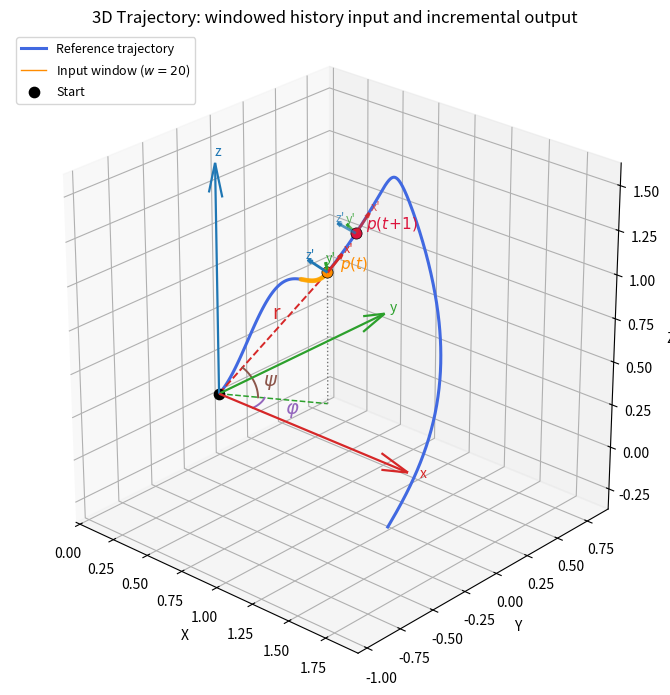

The script that saved this image:
"""Plot a 3D trajectory schematic with windowed input and frame annotations."""

import matplotlib.pyplot as plt
import numpy as np


W = 20  # Number of past points ending at p(t).
NEXT_POINT_OFFSET = 26  # Visual spacing used for p(t+1) in the schematic.


def generate_trajectory(num_points: int = 400) -> np.ndarray:
    """Generate a smooth synthetic 3D trajectory.

    Args:
        num_points: Number of trajectory samples to generate.

    Returns:
        Array of shape ``(num_points, 3)`` containing xyz positions.
    """
    t = np.linspace(0.0, 1.0, num_points)

    x = 1.82 * t + 0.20 * np.sin(2.8 * np.pi * t)
    y = 0.95 * np.sin(1.26 * np.pi * t) * (0.36 + 0.82 * t)
    z = 1.06 * np.sin(1.08 * np.pi * t) + 0.42 * t + 0.12 * np.sin(2.2 * np.pi * t)

    x -= x[0]
    y -= y[0]
    z -= z[0]

    bend_idx = min(70, num_points - 1)
    bend_end = bend_idx / (num_points - 1)
    bend_phase = np.clip(t / bend_end, 0.0, 1.0)
    bend_weight = np.sin(np.pi * bend_phase) ** 2
    bend_weight[t > bend_end] = 0.0

    z += 0.26 * bend_weight

    return np.column_stack((x, y, z))


def generate_quaternions(pos: np.ndarray) -> np.ndarray:
    """Generate body orientations with x-axis aligned to the path tangent.

    Args:
        pos: Array of shape ``(N, 3)`` containing trajectory positions.

    Returns:
        Array of shape ``(N, 4)`` containing quaternions in wxyz order.
    """
    tangents = np.gradient(pos, axis=0)
    up = np.array([0.0, 0.0, 1.0])
    quats = []
    for t in tangents:
        x = t / (np.linalg.norm(t) + 1e-8)
        y = np.cross(up, x)
        if np.linalg.norm(y) < 1e-6:
            y = np.cross(np.array([0.0, 1.0, 0.0]), x)
        y /= np.linalg.norm(y) + 1e-8
        z = np.cross(x, y)
        R = np.column_stack([x, y, z])
        quats.append(_rotmat_to_quat(R))
    return np.asarray(quats, dtype=np.float64)


def _rotmat_to_quat(R: np.ndarray) -> np.ndarray:
    """Convert a rotation matrix to a normalized quaternion.

    Args:
        R: Rotation matrix of shape ``(3, 3)``.

    Returns:
        Quaternion in wxyz order.
    """
    tr = np.trace(R)
    if tr > 0:
        s = np.sqrt(tr + 1.0) * 2
        w = 0.25 * s
        x = (R[2, 1] - R[1, 2]) / s
        y = (R[0, 2] - R[2, 0]) / s
        z = (R[1, 0] - R[0, 1]) / s
    elif R[0, 0] > R[1, 1] and R[0, 0] > R[2, 2]:
        s = np.sqrt(1.0 + R[0, 0] - R[1, 1] - R[2, 2]) * 2
        w = (R[2, 1] - R[1, 2]) / s
        x = 0.25 * s
        y = (R[0, 1] + R[1, 0]) / s
        z = (R[0, 2] + R[2, 0]) / s
    elif R[1, 1] > R[2, 2]:
        s = np.sqrt(1.0 + R[1, 1] - R[0, 0] - R[2, 2]) * 2
        w = (R[0, 2] - R[2, 0]) / s
        x = (R[0, 1] + R[1, 0]) / s
        y = 0.25 * s
        z = (R[1, 2] + R[2, 1]) / s
    else:
        s = np.sqrt(1.0 + R[2, 2] - R[0, 0] - R[1, 1]) * 2
        w = (R[1, 0] - R[0, 1]) / s
        x = (R[0, 2] + R[2, 0]) / s
        y = (R[1, 2] + R[2, 1]) / s
        z = 0.25 * s
    q = np.array([w, x, y, z])
    return q / (np.linalg.norm(q) + 1e-12)


def _quat_to_rotmat(q: np.ndarray) -> np.ndarray:
    """Convert a quaternion to a rotation matrix.

    Args:
        q: Quaternion in wxyz order.

    Returns:
        Rotation matrix of shape ``(3, 3)``.
    """
    w, x, y, z = q
    return np.array([
        [1 - 2 * (y * y + z * z), 2 * (x * y - z * w), 2 * (x * z + y * w)],
        [2 * (x * y + z * w), 1 - 2 * (x * x + z * z), 2 * (y * z - x * w)],
        [2 * (x * z - y * w), 2 * (y * z + x * w), 1 - 2 * (x * x + y * y)],
    ])


def set_equal_axes(ax, points: np.ndarray, padding: float = 0.03) -> float:
    """Set equal 3D axis ranges around the provided points.

    Args:
        ax: Matplotlib 3D axis to update.
        points: Array of shape ``(N, 3)`` used to determine axis bounds.
        padding: Fractional padding added around the bounding radius.

    Returns:
        Axis radius after padding.
    """
    mins = points.min(axis=0)
    maxs = points.max(axis=0)
    center = 0.5 * (mins + maxs)
    radius = 0.5 * np.max(maxs - mins)
    radius *= 1.0 + padding

    ax.set_xlim(center[0] - radius, center[0] + radius)
    ax.set_ylim(center[1] - radius, center[1] + radius)
    ax.set_zlim(center[2] - radius, center[2] + radius)
    ax.set_box_aspect((1.0, 1.0, 1.0))
    return radius


def draw_body_frame(ax, pos: np.ndarray, quat: np.ndarray, *, scale: float = 0.14, alpha: float = 1.0) -> None:
    """Draw a local body frame at a trajectory point.

    Args:
        ax: Matplotlib 3D axis to draw on.
        pos: Position of the frame origin.
        quat: Quaternion in wxyz order.
        scale: Length of each frame axis.
        alpha: Transparency applied to arrows and labels.
    """
    R = _quat_to_rotmat(quat)
    colors = ("#d62728", "#2ca02c", "#1f77b4")
    labels = ("x'", "y'", "z'")
    for j, (c, lab) in enumerate(zip(colors, labels)):
        d = R[:, j] * scale
        ax.quiver(
            pos[0], pos[1], pos[2],
            d[0], d[1], d[2],
            color=c, alpha=alpha, linewidth=2.0, arrow_length_ratio=0.22,
        )
        tip = pos + d * 1.12
        ax.text(tip[0], tip[1], tip[2], lab, color=c, fontsize=9, alpha=alpha)


def draw_spherical_example(ax, point: np.ndarray) -> None:
    """Draw spherical-coordinate guides for a point.

    Args:
        ax: Matplotlib 3D axis to draw on.
        point: Position vector whose spherical components are visualized.
    """
    px, py, pz = point
    r = np.linalg.norm(point)
    rho = np.hypot(px, py)
    phi = np.arctan2(py, px)
    psi = np.arctan2(pz, rho)

    ax.plot([0.0, px], [0.0, py], [0.0, pz], "--", color="tab:red", linewidth=1.4)
    ax.plot([0.0, px], [0.0, py], [0.0, 0.0], "--", color="tab:green", linewidth=1.1)
    ax.plot([px, px], [py, py], [0.0, pz], ":", color="0.45", linewidth=1.0)

    phi_radius = max(0.42 * rho, 0.20)
    phi_values = np.linspace(0.0, phi, 80)
    phi_arc = np.column_stack(
        (
            phi_radius * np.cos(phi_values),
            phi_radius * np.sin(phi_values),
            np.zeros_like(phi_values),
        )
    )
    ax.plot(phi_arc[:, 0], phi_arc[:, 1], phi_arc[:, 2], color="tab:purple", linewidth=1.4)

    psi_radius = max(0.22 * r, 0.10)
    psi_values = np.linspace(0.0, psi, 80)
    psi_arc = np.column_stack(
        (
            psi_radius * np.cos(psi_values) * np.cos(phi),
            psi_radius * np.cos(psi_values) * np.sin(phi),
            psi_radius * np.sin(psi_values),
        )
    )
    ax.plot(psi_arc[:, 0], psi_arc[:, 1], psi_arc[:, 2], color="tab:brown", linewidth=1.4)

    ax.text(
        0.50 * px - 0.06, 0.50 * py + 0.06, 0.50 * pz + 0.05,
        "r", color="tab:red", fontsize=14,
    )
    ax.text(
        phi_arc[-1, 0] + 0.20,
        phi_arc[-1, 1] - 0.05,
        phi_arc[-1, 2] - 0.01,
        r"$\varphi$", color="tab:purple", fontsize=14, fontweight="bold",
    )
    ax.text(
        psi_arc[-1, 0] + 0.20,
        psi_arc[-1, 1] - 0.05,
        psi_arc[-1, 2] - 0.02,
        r"$\psi$", color="tab:brown", fontsize=14, fontweight="bold",
    )


def draw_origin_axes(ax, axis_length: float = 1.36) -> None:
    """Draw xyz axes at the global origin.

    Args:
        ax: Matplotlib 3D axis to draw on.
        axis_length: Length of each origin axis arrow.
    """
    axes = (
        ((axis_length, 0.0, 0.0), "#d62728", "x"),
        ((0.0, axis_length, 0.0), "#2ca02c", "y"),
        ((0.0, 0.0, axis_length), "#1f77b4", "z"),
    )
    for direction, color, label in axes:
        ax.quiver(
            0.0, 0.0, 0.0,
            direction[0], direction[1], direction[2],
            color=color, linewidth=1.6, arrow_length_ratio=0.14,
        )
        label_scale = 1.06 if label == "x" else 1.03
        label_pos = np.array(direction) * label_scale
        ax.text(label_pos[0], label_pos[1], label_pos[2], label, color=color, fontsize=10)


def main() -> None:
    """Create and display the 3D trajectory schematic."""
    trajectory = generate_trajectory()
    quaternions = generate_quaternions(trajectory)

    t_idx = 70
    w = W
    assert t_idx >= w - 1 and t_idx + NEXT_POINT_OFFSET < len(trajectory)

    p_t = trajectory[t_idx]
    p_next_idx = t_idx + NEXT_POINT_OFFSET
    p_next = trajectory[p_next_idx]
    window_start_idx = t_idx - w + 1
    window_seg = trajectory[window_start_idx : t_idx + 1]

    fig = plt.figure(figsize=(9, 7))
    ax = fig.add_subplot(111, projection="3d")

    # Draw the reference trajectory around the highlighted input window.
    ax.plot(
        trajectory[: window_start_idx + 1, 0],
        trajectory[: window_start_idx + 1, 1],
        trajectory[: window_start_idx + 1, 2],
        color="royalblue", linewidth=2.2, label="Reference trajectory",
    )
    ax.plot(
        trajectory[t_idx:, 0], trajectory[t_idx:, 1], trajectory[t_idx:, 2],
        color="royalblue", linewidth=2.2,
    )

    # Highlight the input window ending at p(t).
    ax.plot(
        window_seg[:, 0], window_seg[:, 1], window_seg[:, 2],
        color="darkorange", linewidth=1.0, label=rf"Input window ($w={w}$)",
    )
    ax.scatter(
        window_seg[:-1, 0], window_seg[:-1, 1], window_seg[:-1, 2],
        color="orange", s=6, alpha=0.65, zorder=4,
    )

    # Mark the start point, current point, and next target point.
    ax.scatter(*trajectory[0], color="black", s=55, label="Start")
    ax.scatter(*p_t, color="darkorange", s=65, edgecolors="k", linewidths=0.5, zorder=6)
    ax.scatter(*p_next, color="crimson", s=65, edgecolors="k", linewidths=0.5, zorder=6)

    ax.text(p_t[0] + 0.06, p_t[1] + 0.03, p_t[2] + 0.03, r"$p(t)$", color="darkorange", fontsize=11, fontweight="bold")
    ax.text(p_next[0] + 0.045, p_next[1] + 0.03, p_next[2] + 0.03, r"$p(t\!+\!1)$", color="crimson", fontsize=11, fontweight="bold")

    # Draw body orientations at p(t) and p(t+1).
    draw_body_frame(ax, p_t, quaternions[t_idx], scale=0.13, alpha=1.0)
    draw_body_frame(ax, p_next, quaternions[p_next_idx], scale=0.13, alpha=0.75)

    # Draw spherical features for p(t) relative to the origin.
    draw_spherical_example(ax, p_t)

    draw_origin_axes(ax)
    set_equal_axes(ax, np.vstack((trajectory, np.zeros((1, 3)))))

    ax.set_title("3D Trajectory: windowed history input and incremental output")
    ax.set_xlabel("X")
    ax.set_ylabel("Y")
    ax.set_zlabel("Z")
    ax.legend(loc="upper left", fontsize=9)
    ax.grid(True)
    ax.view_init(elev=26, azim=-48)

    plt.tight_layout()
    # Uncomment to save the figure instead of displaying it only.
    # plt.savefig("3d_trajectory.png", dpi=200)
    plt.show()


if __name__ == "__main__":
    main()
